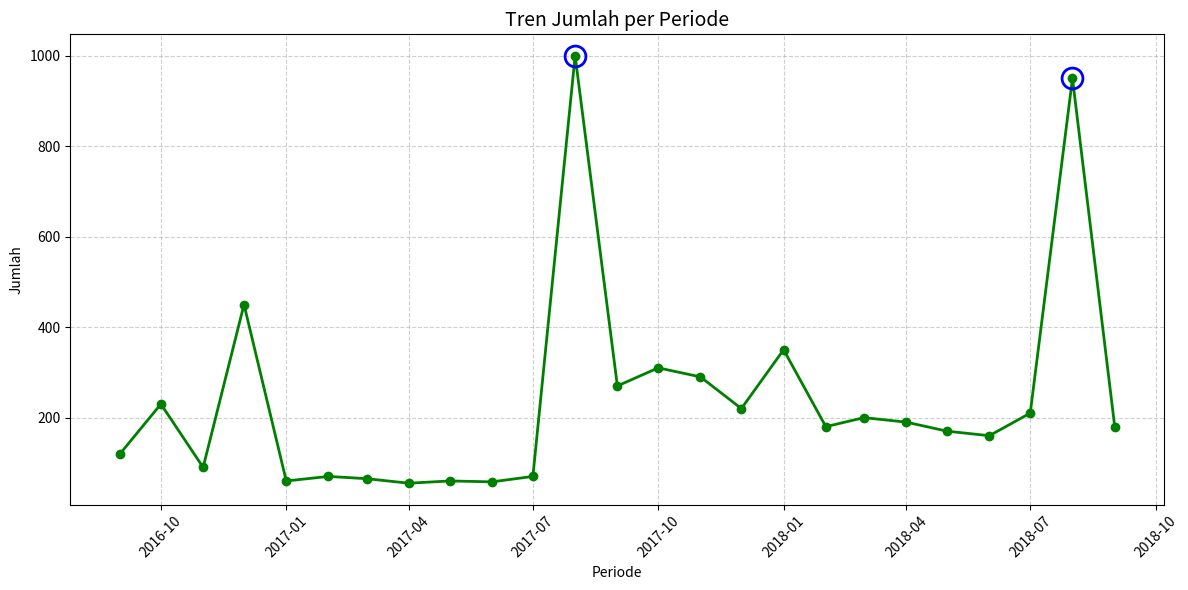

Generate this figure with matplotlib:
#memanggil library
import matplotlib.pyplot as plt
import pandas as pd

#membuat contoh dataset sederhana
data = {
    'Periode': [
        '201609', '201610', '201611', '201612', '201701', '201702', '201703', '201704', '201705', '201706', '201707',
        '201708', '201709', '201710', '201711', '201712', '201801', '201802', '201803', '201804', '201805', '201806',
        '201807', '201808', '201809'
    ],
    'Jumlah': [
        120, 230, 90, 450, 60, 70, 65, 55, 60, 58, 70,
        1000, 270, 310, 290, 220, 350, 180, 200, 190, 170, 160,
        210, 950, 180
    ]
}

#merubah kedalam tabel dan menyesuaikan format
df = pd.DataFrame(data)
df['Periode'] = pd.to_datetime(df['Periode'], format='%Y%m')

#membuat grafik line chart
plt.figure(figsize = (12, 6))
plt.plot(df['Periode'], df['Jumlah'], marker = 'o', color = 'green', linewidth = 2)
spike_indices = [11, 23]  
for i in spike_indices:
    plt.plot(df['Periode'][i], df['Jumlah'][i], 'o', markersize = 15,
             markerfacecolor = 'none', markeredgecolor = 'blue', markeredgewidth = 2)
plt.grid(True, linestyle = '--', alpha = 0.6)
plt.title('Tren Jumlah per Periode', fontsize = 14)
plt.xlabel('Periode')
plt.ylabel('Jumlah')
plt.xticks(rotation = 45)
plt.tight_layout()
plt.show()
